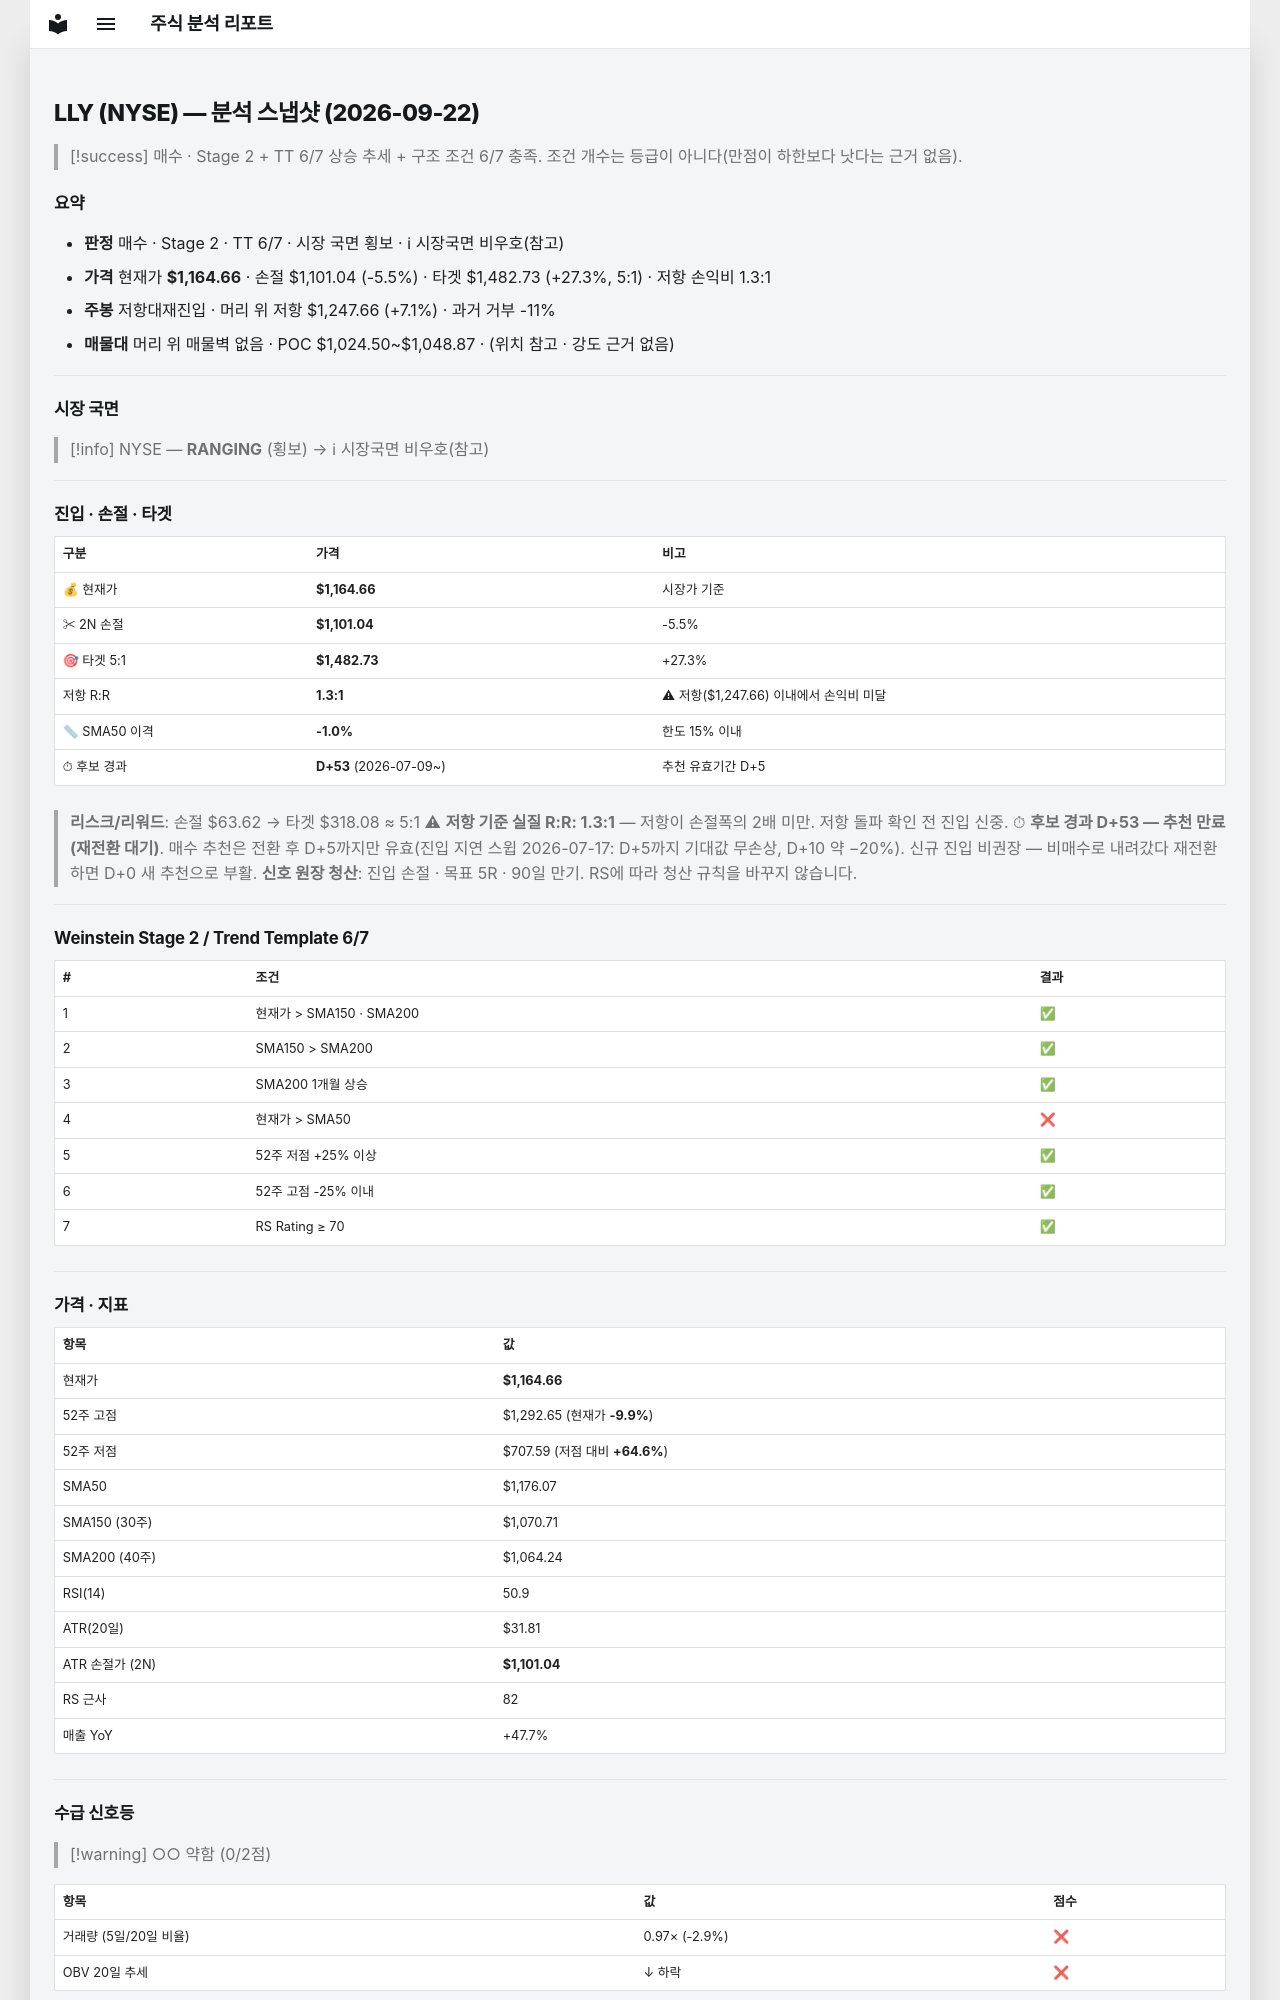

repository: soloandco/stock-reports · page: snapshots/LLY-2026-09-22/index.html · generator: mkdocs

---
type: analysis-snapshot
title: LLY 분석 스냅샷
ticker: LLY
market: NYSE
created: 2026-09-22
updated: 2026-09-22
bar-date: 2026-09-21
verdict: 매수관찰
real-rr: 1.30
sma50-gap-pct: -1.0
candidate-days: 53
candidate-since: 2026-07-09
weekly-position: 저항대재진입
weekly-overhead-price: 1247.66
weekly-overhead-pct: 7.1
stage: 2
trend-template-score: 6
tt-max: 7
price: 1164.655029296875
stop-price: 1101.0391693731876
market-regime: RANGING
supply-demand-score: 0/2
supply-demand-label: 약함
status: tracking
tags:
  - stock-agent
  - watchlist
  - LLY
  - analysis
related:
  - "[[analysis-template]]"
---

# LLY (NYSE) — 분석 스냅샷 (2026-09-22)

> [!success] 매수 · Stage 2 + TT 6/7
> 상승 추세 + 구조 조건 6/7 충족. 조건 개수는 등급이 아니다(만점이 하한보다 낫다는 근거 없음).

## 요약

- **판정** 매수 · Stage 2 · TT 6/7 · 시장 국면 횡보 · ℹ 시장국면 비우호(참고)
- **가격** 현재가 **$1,164.66** · 손절 $1,101.04 (-5.5%) · 타겟 $1,482.73 (+27.3%, 5:1) · 저항 손익비 1.3:1
- **주봉** 저항대재진입 · 머리 위 저항 $1,247.66 (+7.1%) · 과거 거부 -11%
- **매물대** 머리 위 매물벽 없음 · POC $1,024.50~$1,048.87 · (위치 참고 · 강도 근거 없음)

---

## 시장 국면

> [!info] NYSE — **RANGING** (횡보) → ℹ 시장국면 비우호(참고)

---

## 진입 · 손절 · 타겟

| 구분 | 가격 | 비고 |
|------|------|------|
| 💰 현재가 | **$1,164.66** | 시장가 기준 |
| ✂ 2N 손절 | **$1,101.04** | -5.5% |
| 🎯 타겟 5:1 | **$1,482.73** | +27.3% |
| 저항 R:R | **1.3:1** | ⚠ 저항($1,247.66) 이내에서 손익비 미달 |
| 📏 SMA50 이격 | **-1.0%** | 한도 15% 이내 |
| ⏱ 후보 경과 | **D+53** (2026-07-09~) | 추천 유효기간 D+5 |

> **리스크/리워드**: 손절 $63.62 → 타겟 $318.08 ≈ 5:1
> ⚠ **저항 기준 실질 R:R: 1.3:1** — 저항이 손절폭의 2배 미만. 저항 돌파 확인 전 진입 신중.
> ⏱ **후보 경과 D+53 — 추천 만료(재전환 대기)**. 매수 추천은 전환 후 D+5까지만 유효(진입 지연 스윕 2026-07-17: D+5까지 기대값 무손상, D+10 약 −20%). 신규 진입 비권장 — 비매수로 내려갔다 재전환하면 D+0 새 추천으로 부활.
> **신호 원장 청산**: 진입 손절 · 목표 5R · 90일 만기. RS에 따라 청산 규칙을 바꾸지 않습니다.

---

## Weinstein Stage 2 / Trend Template 6/7

| # | 조건 | 결과 |
|---|------|------|
| 1 | 현재가 > SMA150 · SMA200 | ✅ |
| 2 | SMA150 > SMA200 | ✅ |
| 3 | SMA200 1개월 상승 | ✅ |
| 4 | 현재가 > SMA50 | ❌ |
| 5 | 52주 저점 +25% 이상 | ✅ |
| 6 | 52주 고점 -25% 이내 | ✅ |
| 7 | RS Rating ≥ 70 | ✅ |

---

## 가격 · 지표

| 항목 | 값 |
|------|---|
| 현재가 | **$1,164.66** |
| 52주 고점 | $1,292.65 (현재가 **-9.9%**) |
| 52주 저점 | $707.59 (저점 대비 **+64.6%**) |
| SMA50 | $1,176.07 |
| SMA150 (30주) | $1,070.71 |
| SMA200 (40주) | $1,064.24 |
| RSI(14) | 50.9 |
| ATR(20일) | $31.81 |
| ATR 손절가 (2N) | **$1,101.04** |
| RS 근사 | 82 |
| 매출 YoY | +47.7% |

---
## 수급 신호등

> [!warning] ○○ 약함 (0/2점)

| 항목 | 값 | 점수 |
|------|------|------|
| 거래량 (5일/20일 비율) | 0.97× (-2.9%) | ❌ |
| OBV 20일 추세 | ↓ 하락 | ❌ |

> **판독법**: 거래량이 20일 평균보다 20% 이상 많고 OBV(온밸런스볼륨)가 상승 중이면 매집 수급이 강한 것으로 판단합니다.

---
